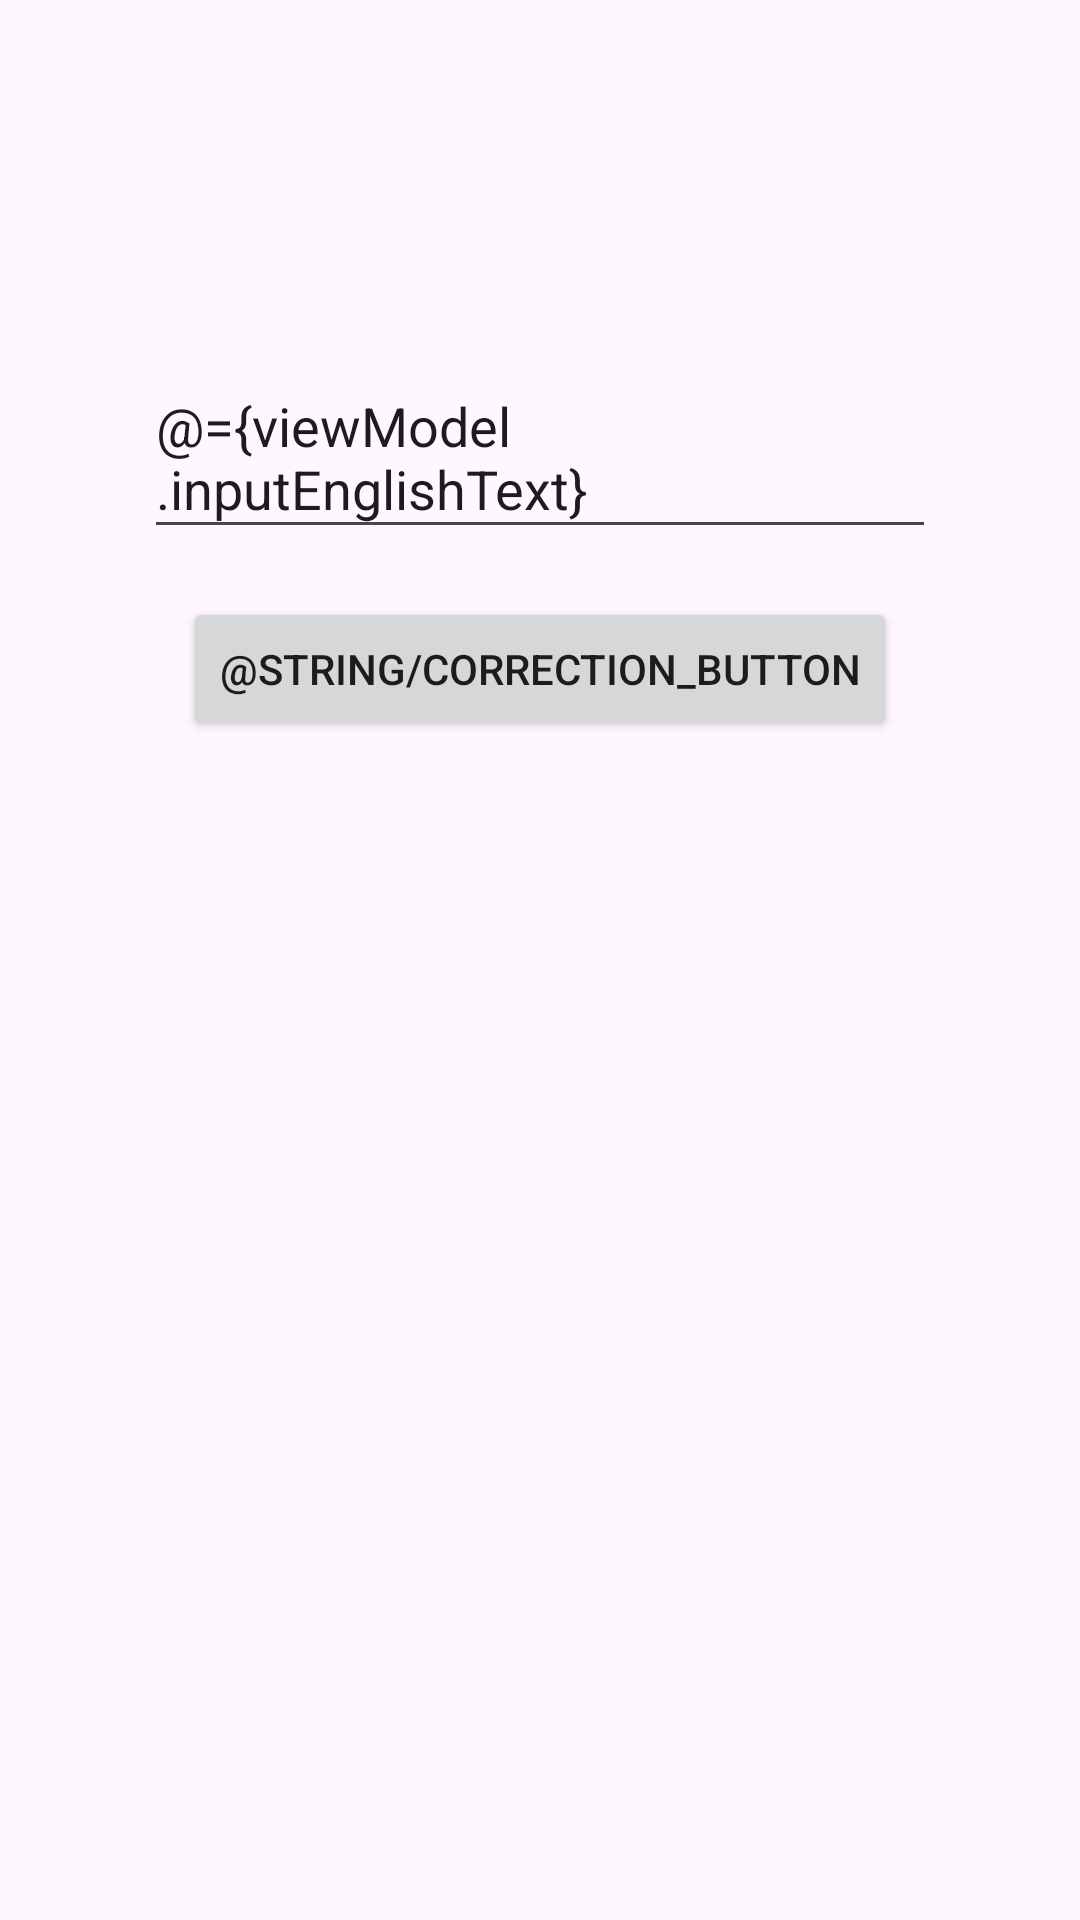

This screen was rendered from an Android layout file. Write that file and the resources it references.
<!-- AndroidManifest.xml: application theme Theme.EnglishDiary -->
<!-- res/layout/activity_main.xml -->
<?xml version="1.0" encoding="utf-8"?>
<layout xmlns:android="http://schemas.android.com/apk/res/android"
    xmlns:app="http://schemas.android.com/apk/res-auto"
    xmlns:tools="http://schemas.android.com/tools">

    <data>
        <variable
            name="viewModel"
            type="com.example.englishdiary.ui.CorrectionViewModel" />
    </data>

    <androidx.constraintlayout.widget.ConstraintLayout
        android:layout_width="match_parent"
        android:layout_height="match_parent"
        tools:context=".MainActivity">

        <TextView
            android:id="@+id/dairyExampleText"
            android:layout_width="wrap_content"
            android:layout_height="wrap_content"
            android:text="@{viewModel.diaryExample.content}"
            android:layout_marginTop="64dp"
            android:paddingHorizontal="48dp"
            app:layout_constraintEnd_toEndOf="parent"
            app:layout_constraintStart_toStartOf="parent"
            app:layout_constraintTop_toTopOf="parent" />

        <EditText
            android:id="@+id/englishCompositionInputField"
            android:layout_width="match_parent"
            android:layout_height="wrap_content"
            android:minHeight="64dp"
            android:layout_marginHorizontal="48dp"
            android:layout_marginTop="36dp"
            android:text="@={viewModel.inputEnglishText}"
            app:layout_constraintEnd_toEndOf="parent"
            app:layout_constraintStart_toStartOf="parent"
            app:layout_constraintTop_toBottomOf="@+id/dairyExampleText"
            android:hint="@string/english_composition_field_hint"
            android:inputType="textMultiLine" />

        <Button
            android:id="@+id/correctionButton"
            android:layout_width="wrap_content"
            android:layout_height="wrap_content"
            android:layout_marginTop="16dp"
            android:text="@string/correction_button"
            android:enabled="@{viewModel.isCorrectionButtonEnabled}"
            app:layout_constraintEnd_toEndOf="parent"
            app:layout_constraintStart_toStartOf="parent"
            app:layout_constraintTop_toBottomOf="@+id/englishCompositionInputField" />

        <TextView
            android:id="@+id/correctionResult"
            android:layout_width="wrap_content"
            android:layout_height="wrap_content"
            android:layout_marginTop="64dp"
            android:paddingHorizontal="48dp"
            android:text="@{viewModel.correctionResults.toString()}"
            app:layout_constraintEnd_toEndOf="parent"
            app:layout_constraintStart_toStartOf="parent"
            app:layout_constraintTop_toBottomOf="@+id/correctionButton" />

    </androidx.constraintlayout.widget.ConstraintLayout>
</layout>
<!-- resources referenced by this layout -->
<resources>
  <style name="Theme.EnglishDiary" parent="Base.Theme.EnglishDiary" />
  <style name="Base.Theme.EnglishDiary" parent="Theme.Material3.DayNight.NoActionBar">
          
          
      </style>
</resources>
